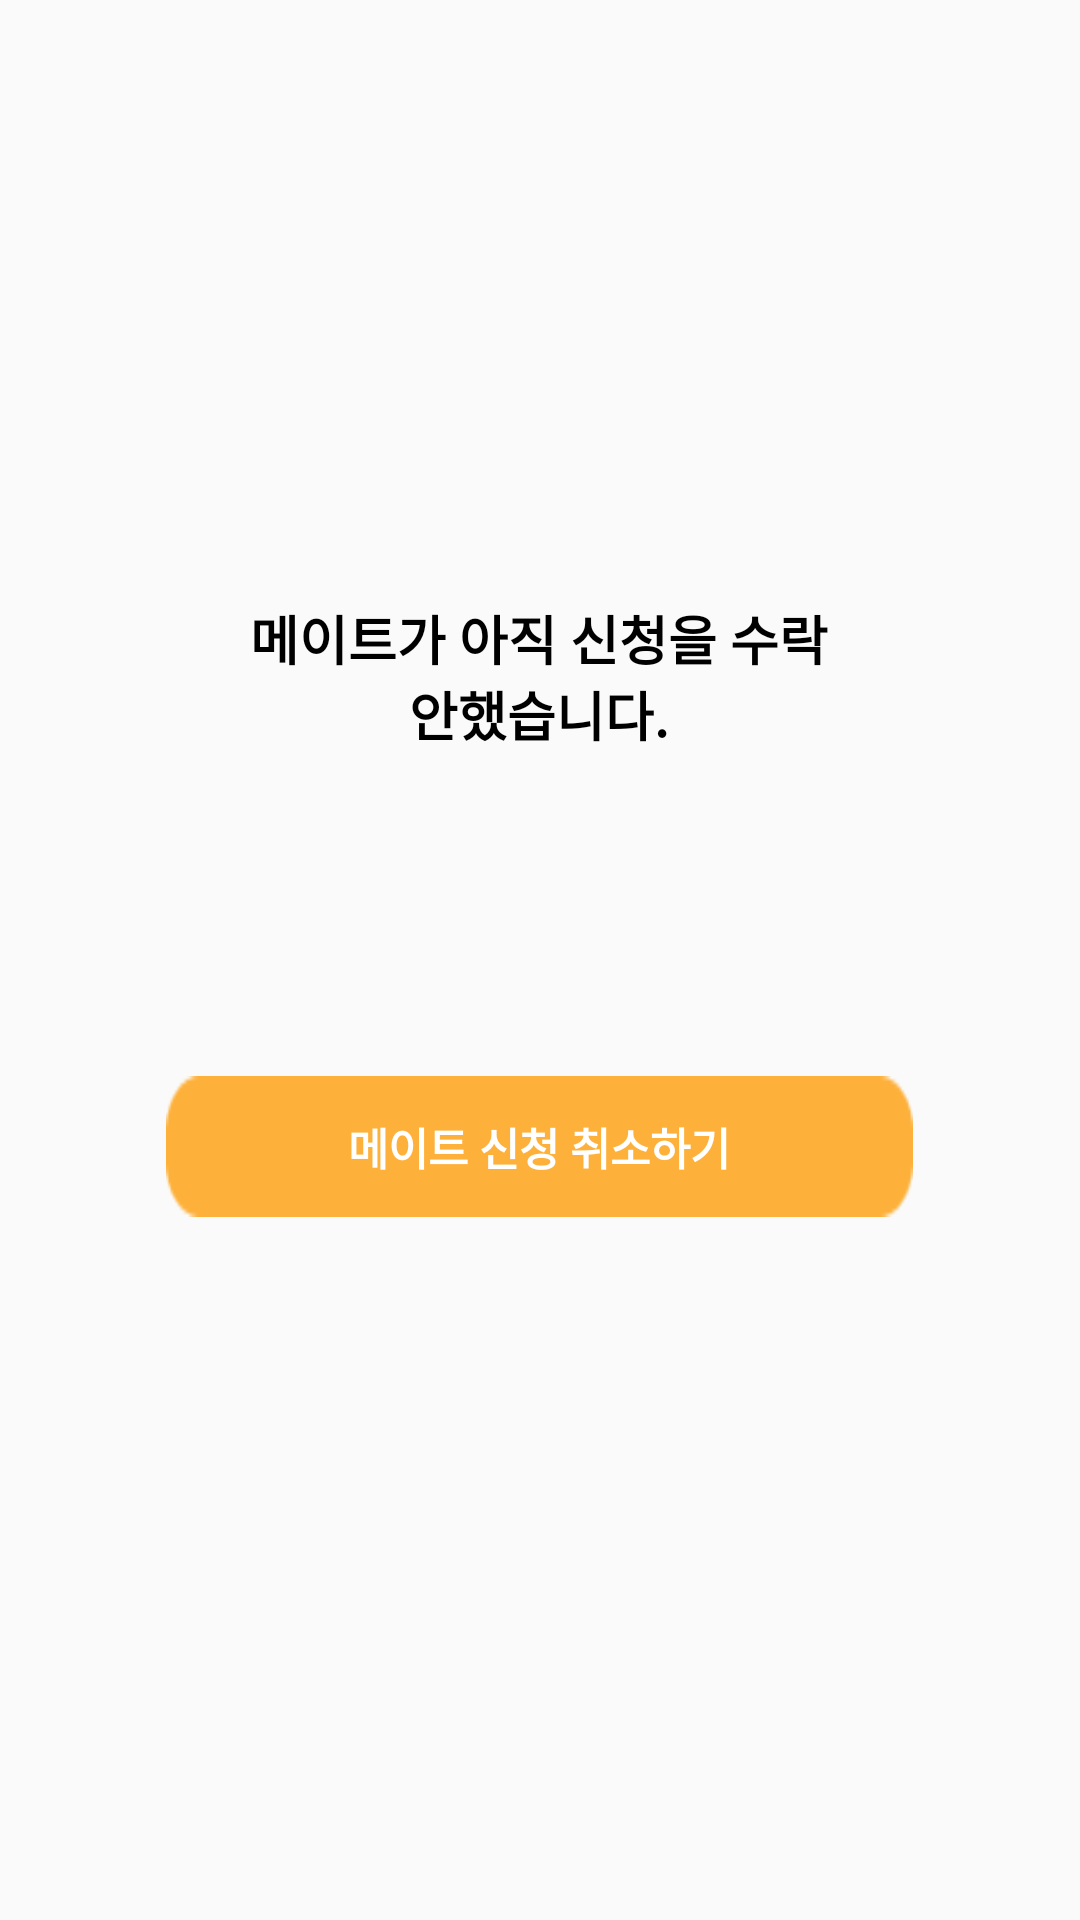

The Android layout XML behind this screen, and the referenced resources:
<!-- AndroidManifest.xml: application theme Theme.AppCompat.DayNight.NoActionBar -->
<!-- res/layout/activity_wait_activty.xml -->
<?xml version="1.0" encoding="utf-8"?>
<androidx.constraintlayout.widget.ConstraintLayout xmlns:android="http://schemas.android.com/apk/res/android"
    xmlns:app="http://schemas.android.com/apk/res-auto"
    xmlns:tools="http://schemas.android.com/tools"
    android:layout_width="match_parent"
    android:layout_height="match_parent"
    >

    <TextView
        android:id="@+id/textView3"
        android:layout_width="wrap_content"
        android:layout_height="wrap_content"
        android:layout_marginTop="200dp"
        android:textSize="3mm"
        android:textColor="@color/black"
        android:textStyle="bold"
        android:textAlignment="center"
        android:text="@string/waitMsg"
        app:layout_constraintEnd_toEndOf="parent"
        app:layout_constraintHorizontal_bias="0.498"
        app:layout_constraintStart_toStartOf="parent"
        app:layout_constraintTop_toTopOf="parent" />

    <Button
        android:id="@+id/button3"
        android:layout_width="249dp"
        android:gravity="center"
        android:layout_height="47dp"
        android:layout_marginTop="108dp"
        android:background="@drawable/join_rectangle"
        android:text="@string/waitBtn"
        android:textColor="@color/white"
        android:textStyle="bold"
        android:textSize="2.5mm"
        app:layout_constraintEnd_toEndOf="@+id/textView3"
        app:layout_constraintStart_toStartOf="@+id/textView3"
        app:layout_constraintTop_toBottomOf="@+id/textView3" />
</androidx.constraintlayout.widget.ConstraintLayout>
<!-- resources referenced by this layout -->
<resources>
  <color name="black">#FF000000</color>
  <color name="white">#FFFFFFFF</color>
  <!-- drawable join_rectangle: png bitmap (drawable-v24, 706 bytes) -->
  <string name="waitBtn">메이트 신청 취소하기</string>
  
      //fragment_regist_mate.xml
  <string name="waitMsg">메이트가 아직 신청을 수락\n안했습니다.</string>
</resources>
